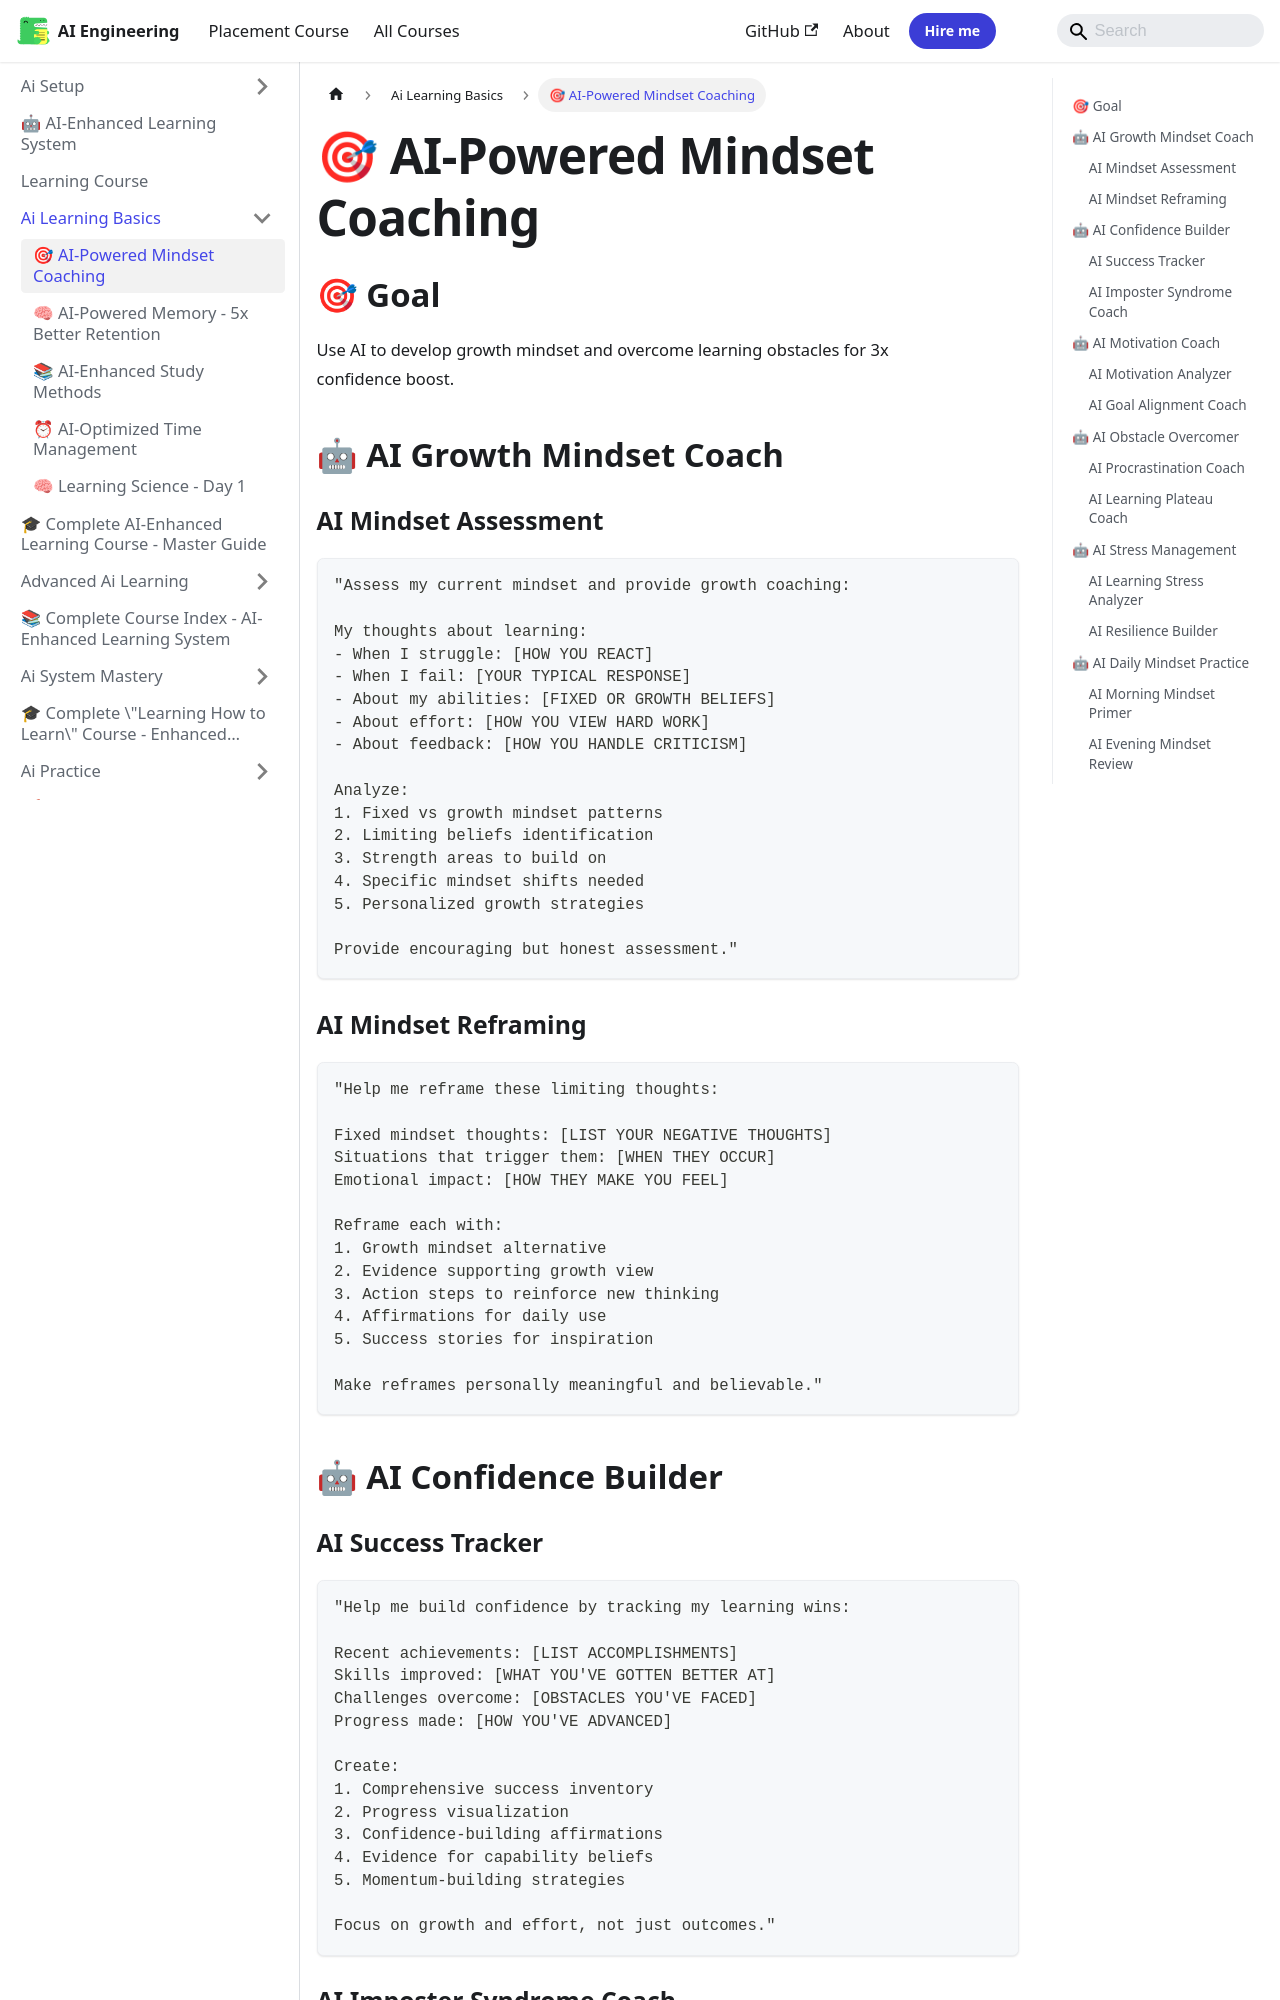

repository: Raushan666java/ai-engineering-journey · page: learning-course/02_AI_Learning_Basics/AI_Mindset_Coaching/index.html · generator: mkdocs

---
slug: /learning-course/02_AI_Learning_Basics/AI_Mindset_Coaching
title: "🎯 AI-Powered Mindset Coaching"
sidebar_label: "🎯 AI-Powered Mindset Coaching"
sidebar_position: 1
description: "Key Insight: AI provides personalized mindset coaching that adapts to your specific challenges and growth patterns."
---
# 🎯 AI-Powered Mindset Coaching

## 🎯 Goal
Use AI to develop growth mindset and overcome learning obstacles for 3x confidence boost.

## 🤖 AI Growth Mindset Coach

### AI Mindset Assessment
```
"Assess my current mindset and provide growth coaching:

My thoughts about learning:
- When I struggle: [HOW YOU REACT]
- When I fail: [YOUR TYPICAL RESPONSE]
- About my abilities: [FIXED OR GROWTH BELIEFS]
- About effort: [HOW YOU VIEW HARD WORK]
- About feedback: [HOW YOU HANDLE CRITICISM]

Analyze:
1. Fixed vs growth mindset patterns
2. Limiting beliefs identification
3. Strength areas to build on
4. Specific mindset shifts needed
5. Personalized growth strategies

Provide encouraging but honest assessment."
```

### AI Mindset Reframing
```
"Help me reframe these limiting thoughts:

Fixed mindset thoughts: [LIST YOUR NEGATIVE THOUGHTS]
Situations that trigger them: [WHEN THEY OCCUR]
Emotional impact: [HOW THEY MAKE YOU FEEL]

Reframe each with:
1. Growth mindset alternative
2. Evidence supporting growth view
3. Action steps to reinforce new thinking
4. Affirmations for daily use
5. Success stories for inspiration

Make reframes personally meaningful and believable."
```

## 🤖 AI Confidence Builder
